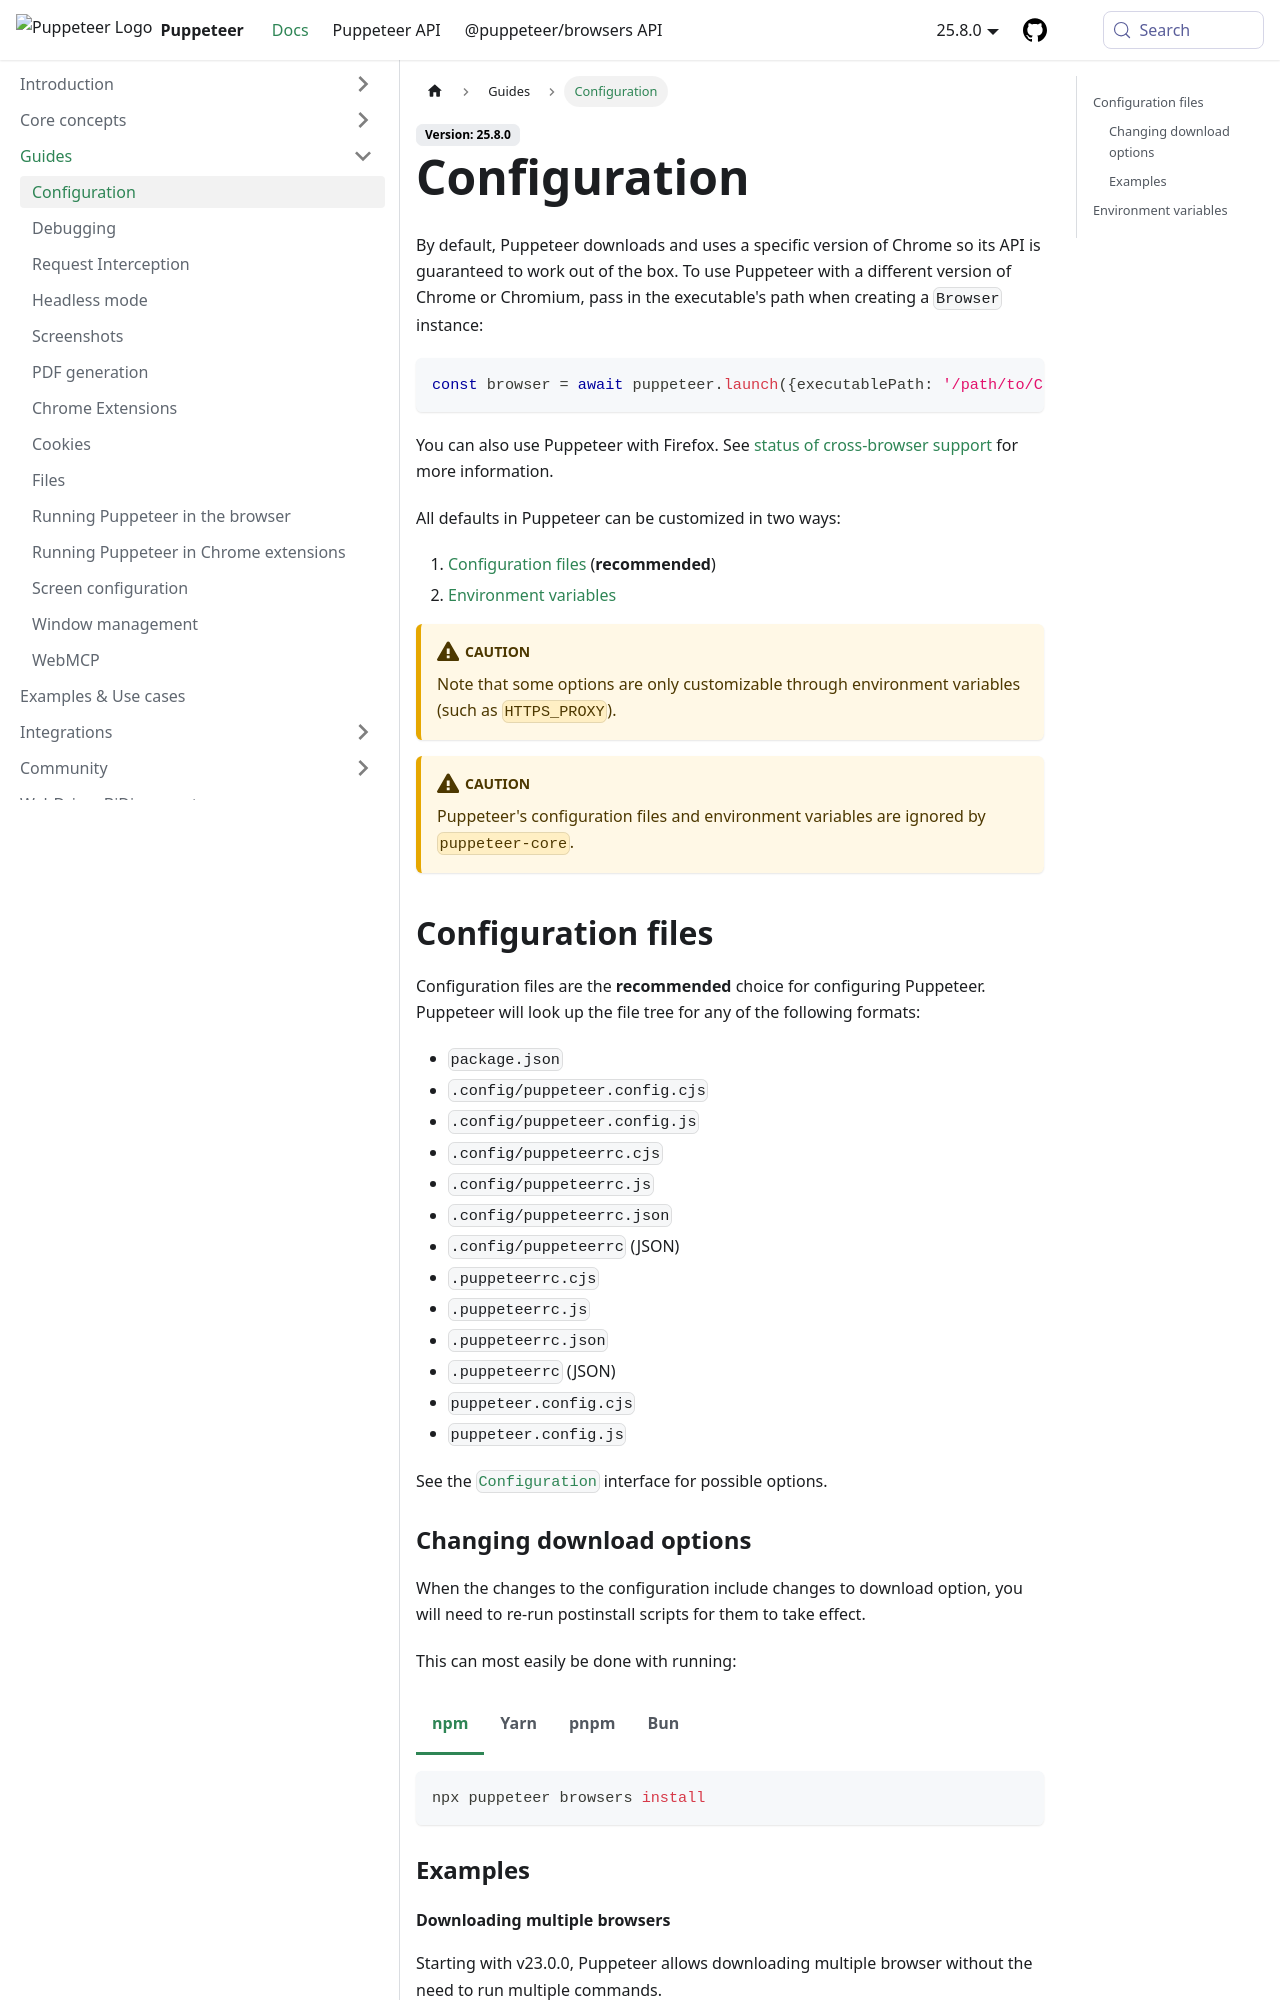

repository: fernandoesteban2408-ux/congenial-octo-doodle · page: guides/configuration.html · generator: docusaurus

# Configuration

By default, Puppeteer downloads and uses a specific version of Chrome so its
API is guaranteed to work out of the box. To use Puppeteer with a different
version of Chrome or Chromium, pass in the executable's path when creating a
`Browser` instance:

```ts
const browser = await puppeteer.launch({executablePath: '/path/to/Chrome'});
```

You can also use Puppeteer with Firefox. See
[status of cross-browser support](https://pptr.dev/faq#q-what-is-the-status-of-cross-browser-support) for
more information.

All defaults in Puppeteer can be customized in two ways:

1. [Configuration files](#configuration-files) (**recommended**)
2. [Environment variables](#environment-variables)

:::caution

Note that some options are only customizable through environment variables (such
as `HTTPS_PROXY`).

:::

:::caution

Puppeteer's configuration files and environment variables are ignored by `puppeteer-core`.

:::

## Configuration files

Configuration files are the **recommended** choice for configuring Puppeteer.
Puppeteer will look up the file tree for any of the following formats:

- `package.json`
- `.config/puppeteer.config.cjs`
- `.config/puppeteer.config.js`
- `.config/puppeteerrc.cjs`
- `.config/puppeteerrc.js`
- `.config/puppeteerrc.json`
- `.config/puppeteerrc` (JSON)
- `.puppeteerrc.cjs`
- `.puppeteerrc.js`
- `.puppeteerrc.json`
- `.puppeteerrc` (JSON)
- `puppeteer.config.cjs`
- `puppeteer.config.js`

See the [`Configuration`](../api/puppeteer.configuration) interface for possible
options.

### Changing download options

When the changes to the configuration include changes to download option,
you will need to re-run postinstall scripts for them to take effect.

This can most easily be done with running:

```bash npm2yarn
npx puppeteer browsers install
```

### Examples
